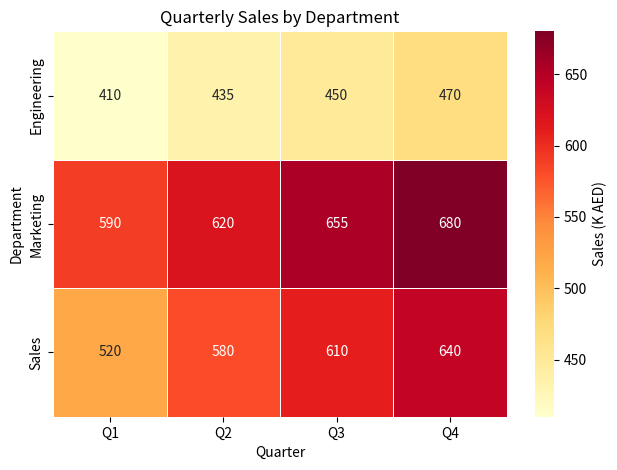

Write the Python code that produced this figure.
import matplotlib.pyplot as plt
import pandas as pd
import seaborn as sns

# Sales (K AED) by department and quarter
sales_df = pd.DataFrame(
    {
        "Department": ["Sales"] * 4 + ["Engineering"] * 4 + ["Marketing"] * 4,
        "Quarter": ["Q1", "Q2", "Q3", "Q4"] * 3,
        "Sales_K": [
            520, 580, 610, 640,
            410, 435, 450, 470,
            590, 620, 655, 680,
        ],
    }
)

heatmap_data = sales_df.pivot(index="Department", columns="Quarter", values="Sales_K")

print("Heatmap data (Department × Quarter, sales in K AED):")
print(heatmap_data)

sns.heatmap(
    heatmap_data,
    annot=True,
    fmt=".0f",
    cmap="YlOrRd",
    linewidths=0.5,
    cbar_kws={"label": "Sales (K AED)"},
)
plt.title("Quarterly Sales by Department")
plt.xlabel("Quarter")
plt.ylabel("Department")
plt.tight_layout()
plt.show()
